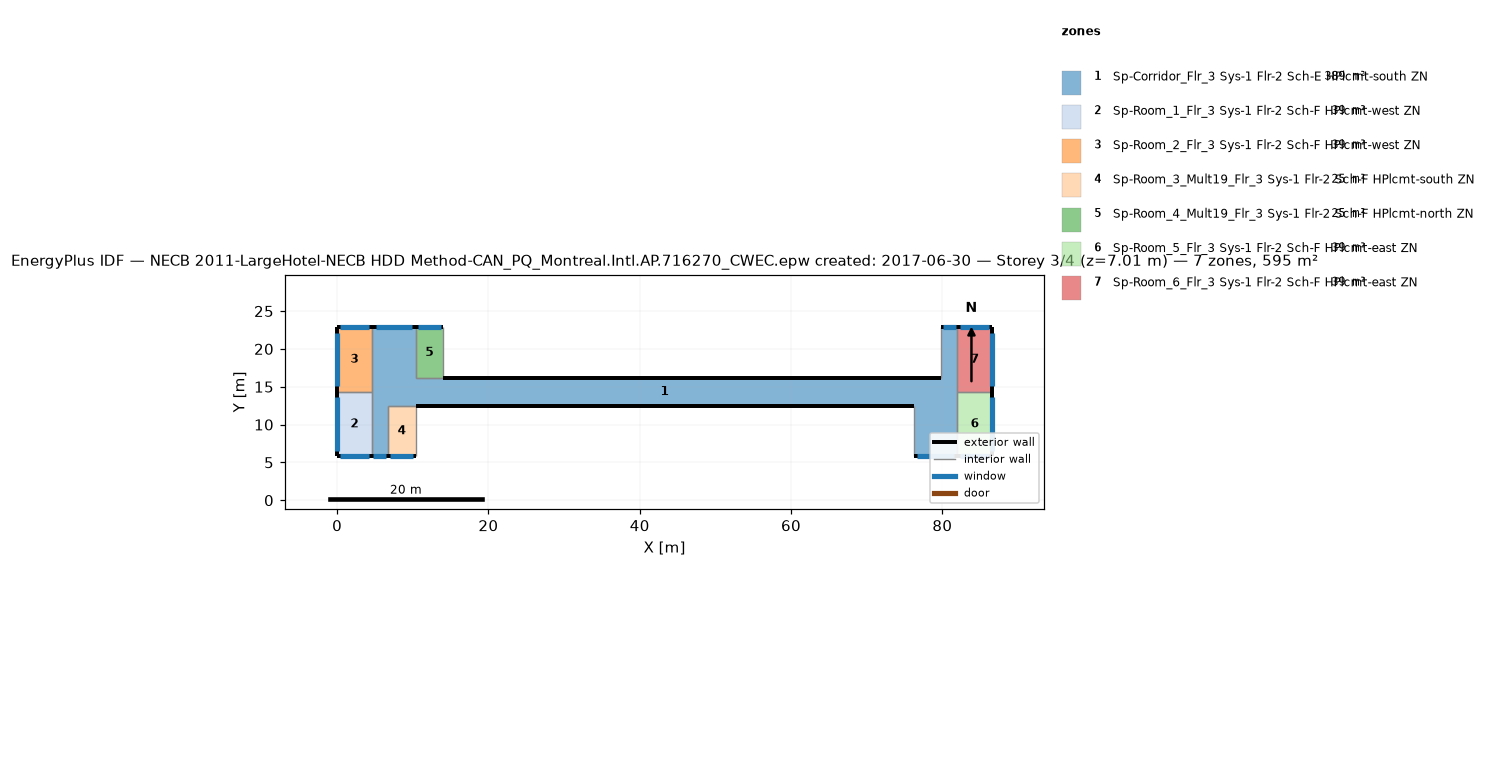
=== STOREY PLAN SPEC (per zone: floor XY polygon, exterior-wall plan segments, windows/doors) ===
zone 1: Sp-Corridor_Flr_3 Sys-1 Flr-2 Sch-E HPlcmt-south ZN  (389.4 m²)
  floor: (10.36, 22.86) (10.36, 12.50) (6.71, 12.50) (6.71, 5.79) (4.57, 5.79) (4.57, 22.86)
  floor: (76.20, 16.15) (76.20, 12.50) (10.36, 12.50) (10.36, 16.15)
  floor: (81.99, 22.86) (81.99, 5.79) (76.20, 5.79) (76.20, 16.15) (79.86, 16.15) (79.86, 22.86)
  exterior wall: (10.36, 22.86) – (4.57, 22.86)  [5.8 m]
    window: (9.86, 22.86) – (5.08, 22.86)  [5.8 m²]
  exterior wall: (4.57, 5.79) – (6.71, 5.79)  [2.1 m]
    window: (4.76, 5.79) – (6.52, 5.79)  [2.1 m²]
  exterior wall: (81.99, 22.86) – (79.86, 22.86)  [2.1 m]
    window: (81.81, 22.86) – (80.04, 22.86)  [2.1 m²]
  exterior wall: (76.20, 5.79) – (81.99, 5.79)  [5.8 m]
    window: (76.71, 5.79) – (81.48, 5.79)  [5.8 m²]
  exterior wall: (79.86, 16.15) – (14.02, 16.15)  [65.8 m]
  exterior wall: (10.36, 12.50) – (76.20, 12.50)  [65.8 m]
  interior walls: 10
zone 2: Sp-Room_1_Flr_3 Sys-1 Flr-2 Sch-F HPlcmt-west ZN  (39.0 m²)
  floor: (4.57, 14.33) (4.57, 5.79) (0.00, 5.79) (0.00, 14.33)
  exterior wall: (0.00, 5.79) – (4.57, 5.79)  [4.6 m]
    window: (0.40, 5.79) – (4.17, 5.79)  [4.6 m²]
  exterior wall: (0.00, 14.33) – (0.00, 5.79)  [8.5 m]
    window: (0.00, 13.58) – (0.00, 6.54)  [8.6 m²]
  interior walls: 2
zone 3: Sp-Room_2_Flr_3 Sys-1 Flr-2 Sch-F HPlcmt-west ZN  (39.0 m²)
  floor: (4.57, 22.86) (4.57, 14.33) (0.00, 14.33) (0.00, 22.86)
  exterior wall: (4.57, 22.86) – (0.00, 22.86)  [4.6 m]
    window: (4.17, 22.86) – (0.40, 22.86)  [4.6 m²]
  exterior wall: (0.00, 22.86) – (0.00, 14.33)  [8.5 m]
    window: (0.00, 22.11) – (0.00, 15.07)  [8.6 m²]
  interior walls: 2
zone 4: Sp-Room_3_Mult19_Flr_3 Sys-1 Flr-2 Sch-F HPlcmt-south ZN  (24.5 m²)
  floor: (10.36, 12.50) (10.36, 5.79) (6.71, 5.79) (6.71, 12.50)
  exterior wall: (6.71, 5.79) – (10.36, 5.79)  [3.7 m]
    window: (7.03, 5.79) – (10.04, 5.79)  [3.7 m²]
  interior walls: 3
zone 5: Sp-Room_4_Mult19_Flr_3 Sys-1 Flr-2 Sch-F HPlcmt-north ZN  (24.5 m²)
  floor: (14.02, 22.86) (14.02, 16.15) (10.36, 16.15) (10.36, 22.86)
  exterior wall: (14.02, 22.86) – (10.36, 22.86)  [3.7 m]
    window: (13.70, 22.86) – (10.68, 22.86)  [3.7 m²]
  interior walls: 3
zone 6: Sp-Room_5_Flr_3 Sys-1 Flr-2 Sch-F HPlcmt-east ZN  (39.0 m²)
  floor: (86.56, 14.33) (86.56, 5.79) (81.99, 5.79) (81.99, 14.33)
  exterior wall: (86.56, 5.79) – (86.56, 14.33)  [8.5 m]
    window: (86.56, 6.54) – (86.56, 13.58)  [8.6 m²]
  exterior wall: (81.99, 5.79) – (86.56, 5.79)  [4.6 m]
    window: (82.39, 5.79) – (86.16, 5.79)  [4.6 m²]
  interior walls: 2
zone 7: Sp-Room_6_Flr_3 Sys-1 Flr-2 Sch-F HPlcmt-east ZN  (39.0 m²)
  floor: (86.56, 22.86) (86.56, 14.33) (81.99, 14.33) (81.99, 22.86)
  exterior wall: (86.56, 14.33) – (86.56, 22.86)  [8.5 m]
    window: (86.56, 15.07) – (86.56, 22.11)  [8.6 m²]
  exterior wall: (86.56, 22.86) – (81.99, 22.86)  [4.6 m]
    window: (86.16, 22.86) – (82.39, 22.86)  [4.6 m²]
  interior walls: 2

=== DERIVED (storey summary) ===
Building: NECB 2011-LargeHotel-NECB HDD Method-CAN_PQ_Montreal.Intl.AP.716270_CWEC.epw created: 2017-06-30
Storey: 3 of 4  (floor level z = 7.01 m)
Storey gross floor area: 594.5 m²
Zones on this storey: 7
  - Sp-Corridor_Flr_3 Sys-1 Flr-2 Sch-E HPlcmt-south ZN: floor 389.4 m²; exterior wall 147.5 m (449.7 m²); 4 window(s) 15.9 m²; WWR 3.5%
  - Sp-Room_1_Flr_3 Sys-1 Flr-2 Sch-F HPlcmt-west ZN: floor 39.0 m²; exterior wall 13.1 m (40.0 m²); 2 window(s) 13.2 m²; WWR 33.0%
  - Sp-Room_2_Flr_3 Sys-1 Flr-2 Sch-F HPlcmt-west ZN: floor 39.0 m²; exterior wall 13.1 m (39.9 m²); 2 window(s) 13.2 m²; WWR 33.0%
  - Sp-Room_3_Mult19_Flr_3 Sys-1 Flr-2 Sch-F HPlcmt-south ZN: floor 24.5 m²; exterior wall 3.7 m (11.1 m²); 1 window(s) 3.7 m²; WWR 33.0%
  - Sp-Room_4_Mult19_Flr_3 Sys-1 Flr-2 Sch-F HPlcmt-north ZN: floor 24.5 m²; exterior wall 3.7 m (11.1 m²); 1 window(s) 3.7 m²; WWR 33.0%
  - Sp-Room_5_Flr_3 Sys-1 Flr-2 Sch-F HPlcmt-east ZN: floor 39.0 m²; exterior wall 13.1 m (40.0 m²); 2 window(s) 13.2 m²; WWR 33.0%
  - Sp-Room_6_Flr_3 Sys-1 Flr-2 Sch-F HPlcmt-east ZN: floor 39.0 m²; exterior wall 13.1 m (39.9 m²); 2 window(s) 13.2 m²; WWR 33.0%
Zone adjacency (shared interzone walls):
  - Sp-Corridor_Flr_3 Sys-1 Flr-2 Sch-E HPlcmt-south ZN ↔ Sp-Room_1_Flr_3 Sys-1 Flr-2 Sch-F HPlcmt-west ZN
  - Sp-Corridor_Flr_3 Sys-1 Flr-2 Sch-E HPlcmt-south ZN ↔ Sp-Room_2_Flr_3 Sys-1 Flr-2 Sch-F HPlcmt-west ZN
  - Sp-Corridor_Flr_3 Sys-1 Flr-2 Sch-E HPlcmt-south ZN ↔ Sp-Room_5_Flr_3 Sys-1 Flr-2 Sch-F HPlcmt-east ZN
  - Sp-Corridor_Flr_3 Sys-1 Flr-2 Sch-E HPlcmt-south ZN ↔ Sp-Room_6_Flr_3 Sys-1 Flr-2 Sch-F HPlcmt-east ZN
  - Sp-Room_1_Flr_3 Sys-1 Flr-2 Sch-F HPlcmt-west ZN ↔ Sp-Room_2_Flr_3 Sys-1 Flr-2 Sch-F HPlcmt-west ZN
  - Sp-Room_5_Flr_3 Sys-1 Flr-2 Sch-F HPlcmt-east ZN ↔ Sp-Room_6_Flr_3 Sys-1 Flr-2 Sch-F HPlcmt-east ZN